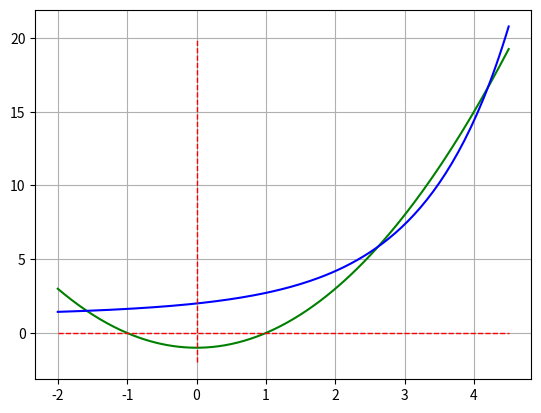

Source code (Python):
import numpy as np
from math import exp
import matplotlib.pyplot as plt
from scipy.optimize import fsolve
#%matplotlib inline

#Решите систему уравнений: y = x**2 – 1; exp(x) + x∙(1 – y) = 1

point_count = 200
x = np.append(np.linspace(-2, 0.00001, point_count//2), np.linspace(0.00001, 4.5, point_count//2))
y = np.linspace(-2, 20, point_count)

x0 = np.array([0]*point_count)
y0 = np.array([0]*point_count)

y1 = x**2 - 1
y2 = np.exp(x)/x + 1 -1/x

plt.plot(x,y1, color="green")
plt.plot(x,y2, color="blue")

plt.plot(x,y0, color="red", linestyle='--', linewidth=1)
plt.plot(x0,y, color="red",linestyle='--', linewidth=1)

plt.grid(True)

def equations(p):
    x, y = p
    return (x**2-1-y, exp(x)+x*(1-y)-1)

chunks = [(-2, -1), (-0.1, 0.1), (2.5, 3), (4, 4.5)]

for (x_from, x_to) in chunks:
    x, y = fsolve(equations, (x_from, x_to))
    print('{:.6f}'.format(x), '{:.6f}'.format(y))
plt.show()